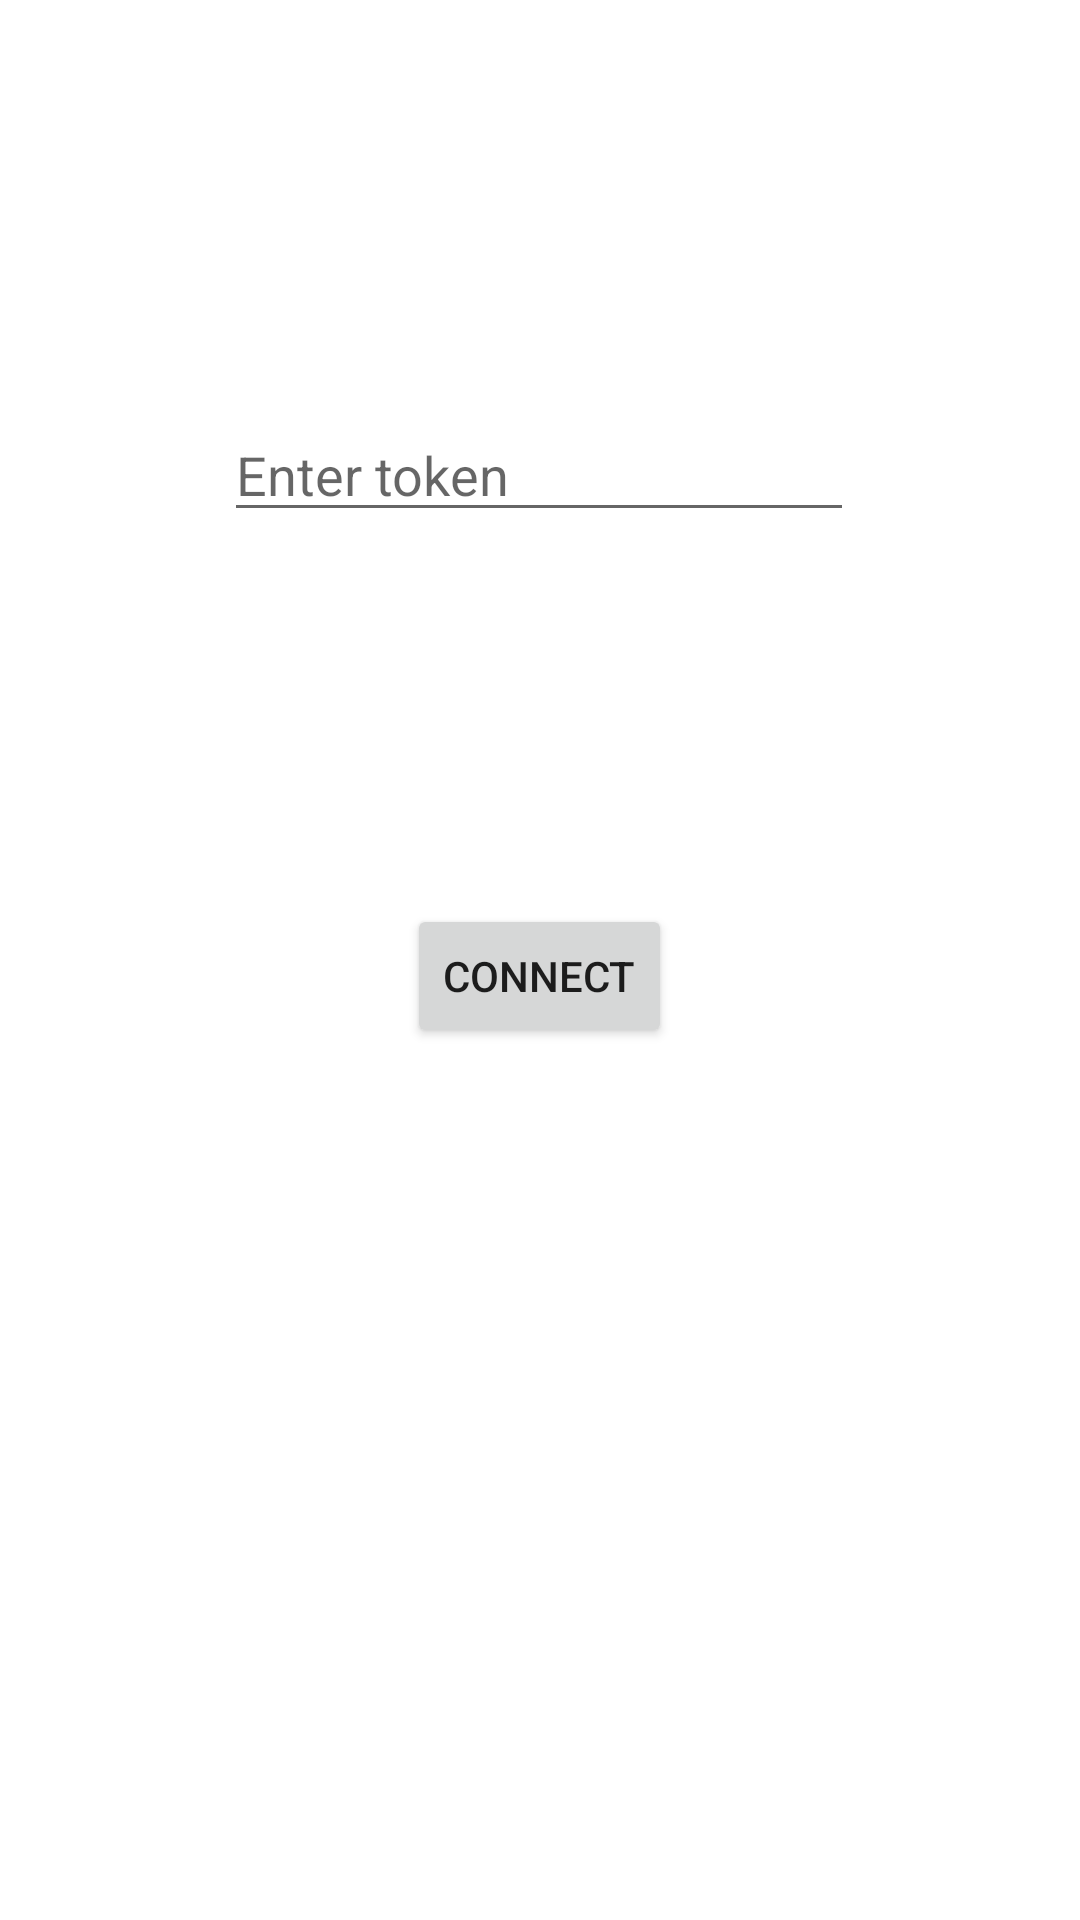

Here is an Android app screen rendered from its layout file. Give the layout XML and the strings, colors and styles it references.
<!-- AndroidManifest.xml: application theme Theme.DT22 -->
<!-- res/layout/activity_client.xml -->
<?xml version="1.0" encoding="utf-8"?>
<androidx.constraintlayout.widget.ConstraintLayout xmlns:android="http://schemas.android.com/apk/res/android"
    xmlns:app="http://schemas.android.com/apk/res-auto"
    xmlns:tools="http://schemas.android.com/tools"
    android:layout_width="match_parent"
    android:layout_height="match_parent"
    tools:context=".ClientActivity">

    <EditText
        android:id="@+id/et_token"
        android:layout_width="wrap_content"
        android:layout_height="wrap_content"
        android:layout_marginTop="136dp"
        android:ems="10"
        android:inputType="textPersonName"
        android:hint="Enter token"
        app:layout_constraintEnd_toEndOf="parent"
        app:layout_constraintHorizontal_bias="0.497"
        app:layout_constraintStart_toStartOf="parent"
        app:layout_constraintTop_toTopOf="parent" />

    <Button
        android:id="@+id/b_send"
        android:layout_width="wrap_content"
        android:layout_height="wrap_content"
        android:layout_marginTop="124dp"
        android:onClick="connectSession"
        android:text="Connect"
        app:layout_constraintEnd_toEndOf="@+id/et_token"
        app:layout_constraintStart_toStartOf="@+id/et_token"
        app:layout_constraintTop_toBottomOf="@+id/et_token"
        tools:ignore="UsingOnClickInXml" />
</androidx.constraintlayout.widget.ConstraintLayout>
<!-- resources referenced by this layout -->
<resources>
  <style name="Theme.DT22" parent="Theme.MaterialComponents.DayNight.DarkActionBar">
          
          <item name="colorPrimary">@color/purple_500</item>
          <item name="colorPrimaryVariant">@color/purple_700</item>
          <item name="colorOnPrimary">@color/white</item>
          
          <item name="colorSecondary">@color/teal_200</item>
          <item name="colorSecondaryVariant">@color/teal_700</item>
          <item name="colorOnSecondary">@color/black</item>
          <item name="android:windowFullscreen">true</item>
          
          <item name="android:statusBarColor" tools:targetApi="l">?attr/colorPrimaryVariant</item>
          
      </style>
  <!-- not gathered from this repository: default colours our renderer supplied (Android Studio template values) -->
  <color name="purple_500">#FF6200EE</color>
  <color name="purple_700">#FF3700B3</color>
  <color name="teal_200">#FF03DAC5</color>
  <color name="teal_700">#FF018786</color>
  <color name="black">#FF000000</color>
  <color name="white">#FFFFFFFF</color>
</resources>
